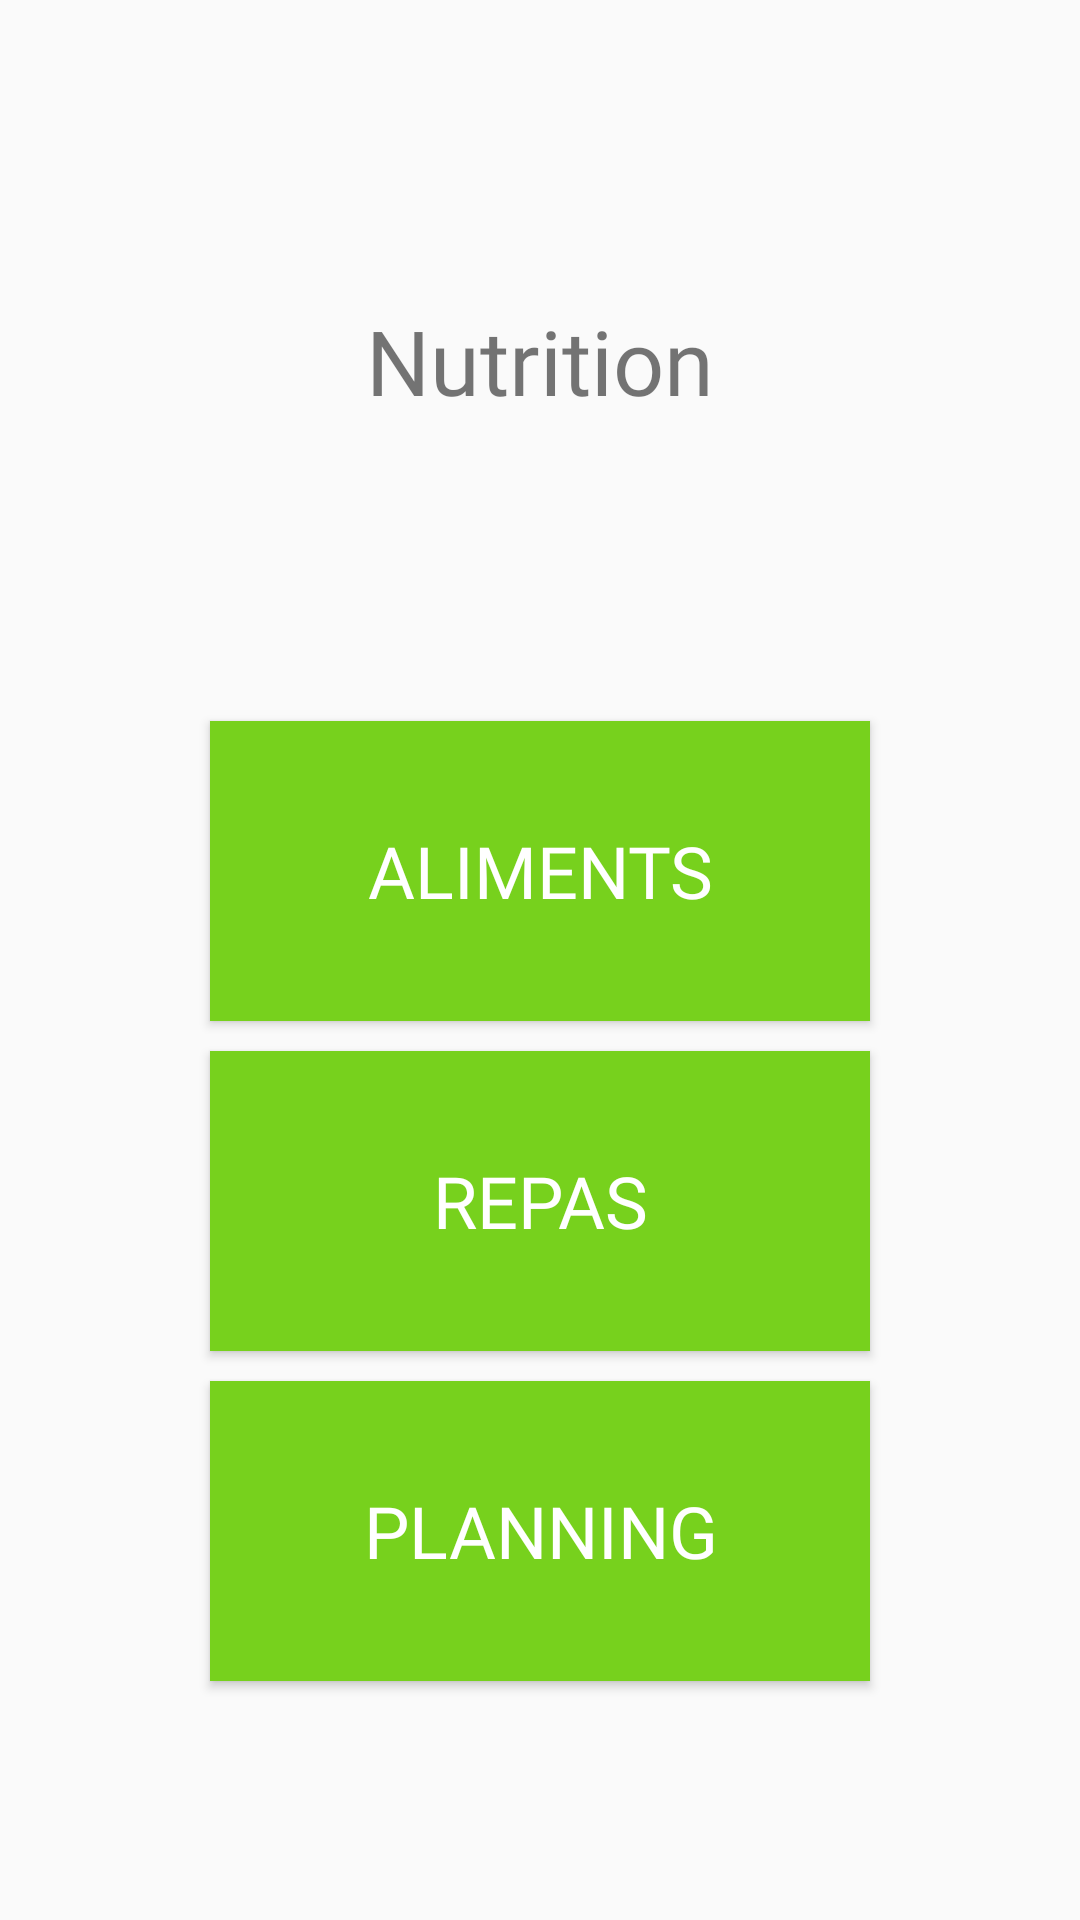

Reconstruct the res/layout file that produces this screen, plus the resources it refers to.
<!-- AndroidManifest.xml: application theme AppTheme -->
<!-- res/layout/activity_nutrition.xml -->
<?xml version="1.0" encoding="utf-8"?>
<RelativeLayout
    xmlns:android="http://schemas.android.com/apk/res/android"
    android:layout_width="match_parent"
    android:layout_height="match_parent">

    <TextView
        android:id="@+id/textViewTitreNutrition"
        android:layout_width="wrap_content"
        android:layout_height="wrap_content"
        android:layout_centerHorizontal="true"
        android:layout_marginTop="100dp"
        android:text="Nutrition"
        android:fontFamily="@font/comfortaa"
        android:textSize="30sp" />

    <Button
        android:id="@+id/buttonAliments"
        android:layout_width="220dp"
        android:layout_height="100dp"
        android:layout_marginTop="100dp"
        android:layout_below="@+id/textViewTitreNutrition"
        android:layout_centerHorizontal="true"
        android:text="Aliments"
        android:background="#77d11d"
        android:textColor="#FFFFFF"
        android:textSize="24sp"
        android:fontFamily="@font/comfortaa"/>

    <Button
        android:id="@+id/buttonRepas"
        android:layout_width="220dp"
        android:layout_height="100dp"
        android:layout_marginTop="10dp"
        android:layout_below="@+id/buttonAliments"
        android:layout_centerHorizontal="true"
        android:text="Repas"
        android:background="#77d11d"
        android:textColor="#FFFFFF"
        android:textSize="24sp"
        android:fontFamily="@font/comfortaa"/>

    <Button
        android:id="@+id/buttonPlanning"
        android:layout_width="220dp"
        android:layout_height="100dp"
        android:layout_marginTop="10dp"
        android:layout_below="@+id/buttonRepas"
        android:layout_centerHorizontal="true"
        android:text="Planning"
        android:background="#77d11d"
        android:textColor="#FFFFFF"
        android:textSize="24sp"
        android:fontFamily="@font/comfortaa"/>

</RelativeLayout>
<!-- resources referenced by this layout -->
<resources>
  <style name="AppTheme" parent="Theme.AppCompat.Light.NoActionBar">
          
          <item name="colorPrimary">@color/colorPrimary</item>
          <item name="colorPrimaryDark">@color/colorPrimaryDark</item>
          <item name="colorAccent">@color/colorAccent</item>
      </style>
  <color name="colorPrimary">#008577</color>
  <color name="colorPrimaryDark">#00574B</color>
  <color name="colorAccent">#D81B60</color>
</resources>
